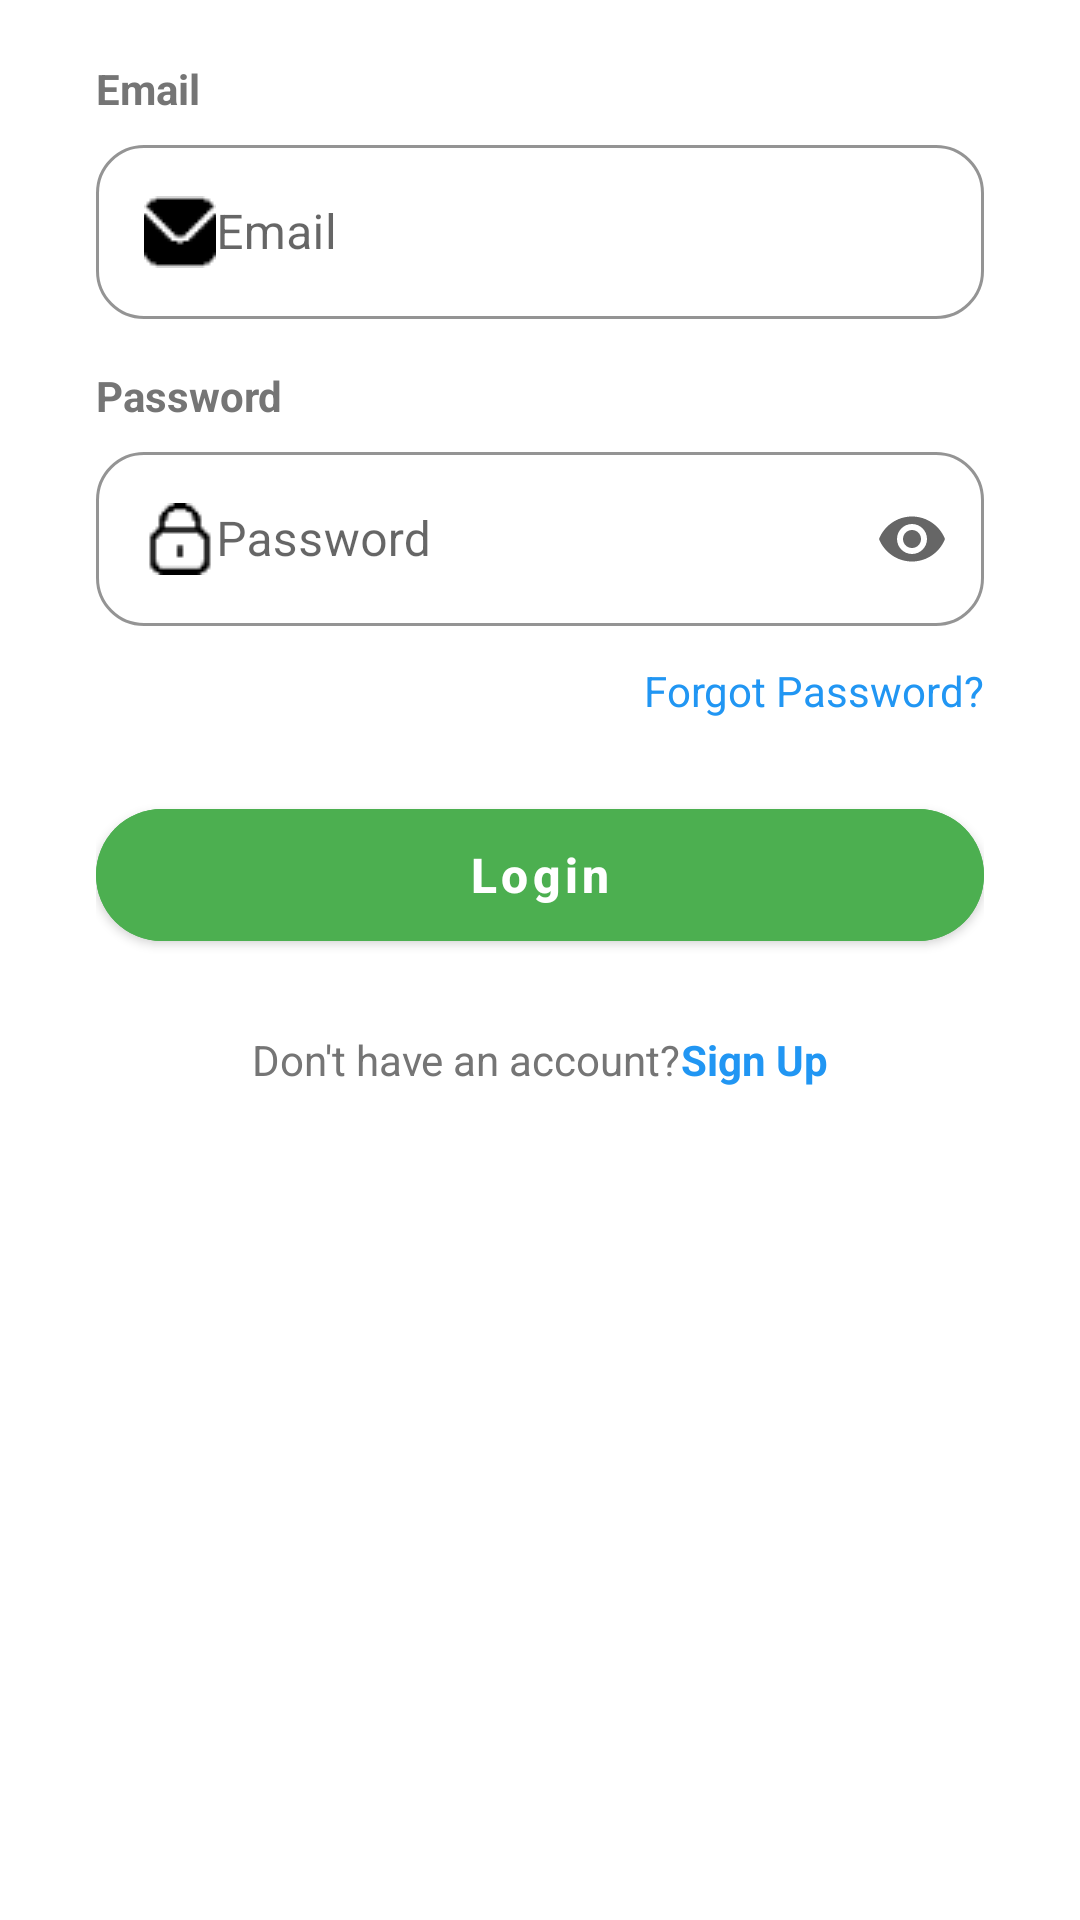

This screen was rendered from an Android layout file. Write that file and the resources it references.
<!-- AndroidManifest.xml: application theme Theme.Glucare -->
<!-- res/layout/fragment_login.xml -->
<?xml version="1.0" encoding="utf-8"?>

<ScrollView xmlns:android="http://schemas.android.com/apk/res/android"
    xmlns:app="http://schemas.android.com/apk/res-auto"
    android:id="@+id/root"
    android:layout_width="match_parent"
    android:layout_height="match_parent"
    android:fillViewport="true"
    android:background="@android:color/transparent">

    <LinearLayout
        android:layout_width="match_parent"
        android:layout_height="wrap_content"
        android:orientation="vertical"
        android:paddingHorizontal="32dp"
        android:paddingTop="20dp"
        android:paddingBottom="40dp">

        <TextView
            android:id="@+id/tvEmailLabel"
            android:layout_width="wrap_content"
            android:layout_height="wrap_content"
            android:text="@string/email"
            android:textSize="14sp"
            android:textColor="@color/text_secondary"
            android:textStyle="bold"
            android:layout_marginBottom="4dp" />

        <com.google.android.material.textfield.TextInputLayout
            android:id="@+id/loginEmailLayout"
            android:layout_width="match_parent"
            android:layout_height="wrap_content"
            android:hint="@string/email"
            app:boxBackgroundMode="outline"
            app:boxCornerRadiusTopStart="16dp"
            app:boxCornerRadiusTopEnd="16dp"
            app:boxCornerRadiusBottomStart="16dp"
            app:boxCornerRadiusBottomEnd="16dp"
            app:boxStrokeColor="@color/primary_blue"
            style="@style/Widget.MaterialComponents.TextInputLayout.OutlinedBox"
            android:layout_marginBottom="16dp">

            <com.google.android.material.textfield.TextInputEditText
                android:id="@+id/etLoginEmail"
                android:layout_width="match_parent"
                android:layout_height="wrap_content"
                android:drawableStart="@drawable/email"
                android:inputType="textEmailAddress"
                android:textSize="16sp" />
        </com.google.android.material.textfield.TextInputLayout>

        <TextView
            android:id="@+id/tvPasswordLabel"
            android:layout_width="wrap_content"
            android:layout_height="wrap_content"
            android:text="@string/password"
            android:textSize="14sp"
            android:textColor="@color/text_secondary"
            android:textStyle="bold"
            android:layout_marginBottom="4dp" />

        <com.google.android.material.textfield.TextInputLayout
            android:id="@+id/loginPasswordLayout"
            android:layout_width="match_parent"
            android:layout_height="wrap_content"
            android:hint="@string/password"
            app:boxBackgroundMode="outline"
            app:boxCornerRadiusTopStart="16dp"
            app:boxCornerRadiusTopEnd="16dp"
            app:boxCornerRadiusBottomStart="16dp"
            app:boxCornerRadiusBottomEnd="16dp"
            app:boxStrokeColor="@color/primary_blue"
            app:endIconMode="password_toggle"
            style="@style/Widget.MaterialComponents.TextInputLayout.OutlinedBox"
            android:layout_marginBottom="8dp">

            <com.google.android.material.textfield.TextInputEditText
                android:id="@+id/etLoginPassword"
                android:layout_width="match_parent"
                android:layout_height="wrap_content"
                android:drawableStart="@drawable/lock"
                android:inputType="textPassword"
                android:textSize="16sp" />
        </com.google.android.material.textfield.TextInputLayout>

        <TextView
            android:id="@+id/tvForgotPassword"
            android:layout_width="wrap_content"
            android:layout_height="wrap_content"
            android:text="@string/forgot_password"
            android:textSize="14sp"
            android:textColor="@color/primary_blue"
            android:layout_marginTop="4dp"
            android:layout_marginBottom="24dp"
            android:layout_gravity="end" />

        <com.google.android.material.button.MaterialButton
            android:id="@+id/btnLogin"
            android:layout_width="match_parent"
            android:layout_height="56dp"
            android:text="@string/login"
            android:textAllCaps="false"
            android:textSize="16sp"
            android:textStyle="bold"
            android:backgroundTint="@color/primary_green"
            android:textColor="@color/white"
            app:cornerRadius="28dp"
            android:layout_marginBottom="24dp" />

        <LinearLayout
            android:layout_width="match_parent"
            android:layout_height="wrap_content"
            android:orientation="horizontal"
            android:gravity="center">

            <TextView
                android:id="@+id/tvNoAccount"
                android:layout_width="wrap_content"
                android:layout_height="wrap_content"
                android:text="@string/no_account"
                android:textSize="14sp"
                android:textColor="@color/text_secondary" />

            <TextView
                android:id="@+id/tvSignUpLink"
                android:layout_width="wrap_content"
                android:layout_height="wrap_content"
                android:text="@string/signup"
                android:textSize="14sp"
                android:textStyle="bold"
                android:textColor="@color/primary_blue" />

        </LinearLayout>

    </LinearLayout>
</ScrollView>
<!-- resources referenced by this layout -->
<resources>
  <color name="primary_blue">#2196F3</color>
  <color name="primary_green">#4CAF50</color>
  <color name="text_secondary">#757575</color>
  <color name="white">#FFFFFF</color>
  <!-- drawable email: png bitmap (drawable, 495 bytes) -->
  <!-- drawable lock: png bitmap (drawable, 471 bytes) -->
  <string name="email">Email</string>
  <string name="forgot_password">Forgot Password?</string>
  <string name="login">Login</string>
  <string name="no_account">Don\'t have an account?</string>
  <string name="password">Password</string>
  <string name="signup">Sign Up</string>
  <style name="Theme.Glucare" parent="Theme.MaterialComponents.DayNight.NoActionBar">
          
          <item name="colorPrimary">@color/primary_blue</item>
          <item name="colorPrimaryVariant">@color/primary_purple</item>
          <item name="colorOnPrimary">@color/white</item>
  
          
          <item name="colorSecondary">@color/primary_green</item>
          <item name="colorSecondaryVariant">@color/primary_green</item>
          <item name="colorOnSecondary">@color/black</item>
  
          
          
          <item name="android:textColorPrimary">@color/text_primary</item>
          <item name="android:textColorSecondary">@color/text_secondary</item>
          <item name="android:textColorHint">@color/text_secondary</item>
  
          
          <item name="android:editTextColor">@color/text_primary</item>
          <item name="android:statusBarColor">?attr/colorPrimaryVariant</item>
  
          
          <item name="textInputStyle">@style/Widget.MaterialComponents.TextInputLayout.OutlinedBox</item>
          <item name="cornerFamily">rounded</item>
          <item name="cornerSize">16dp</item>
      </style>
  <color name="primary_purple">#9C27B0</color>
  <color name="black">#070000</color>
  <color name="text_primary">#212121</color>
</resources>
